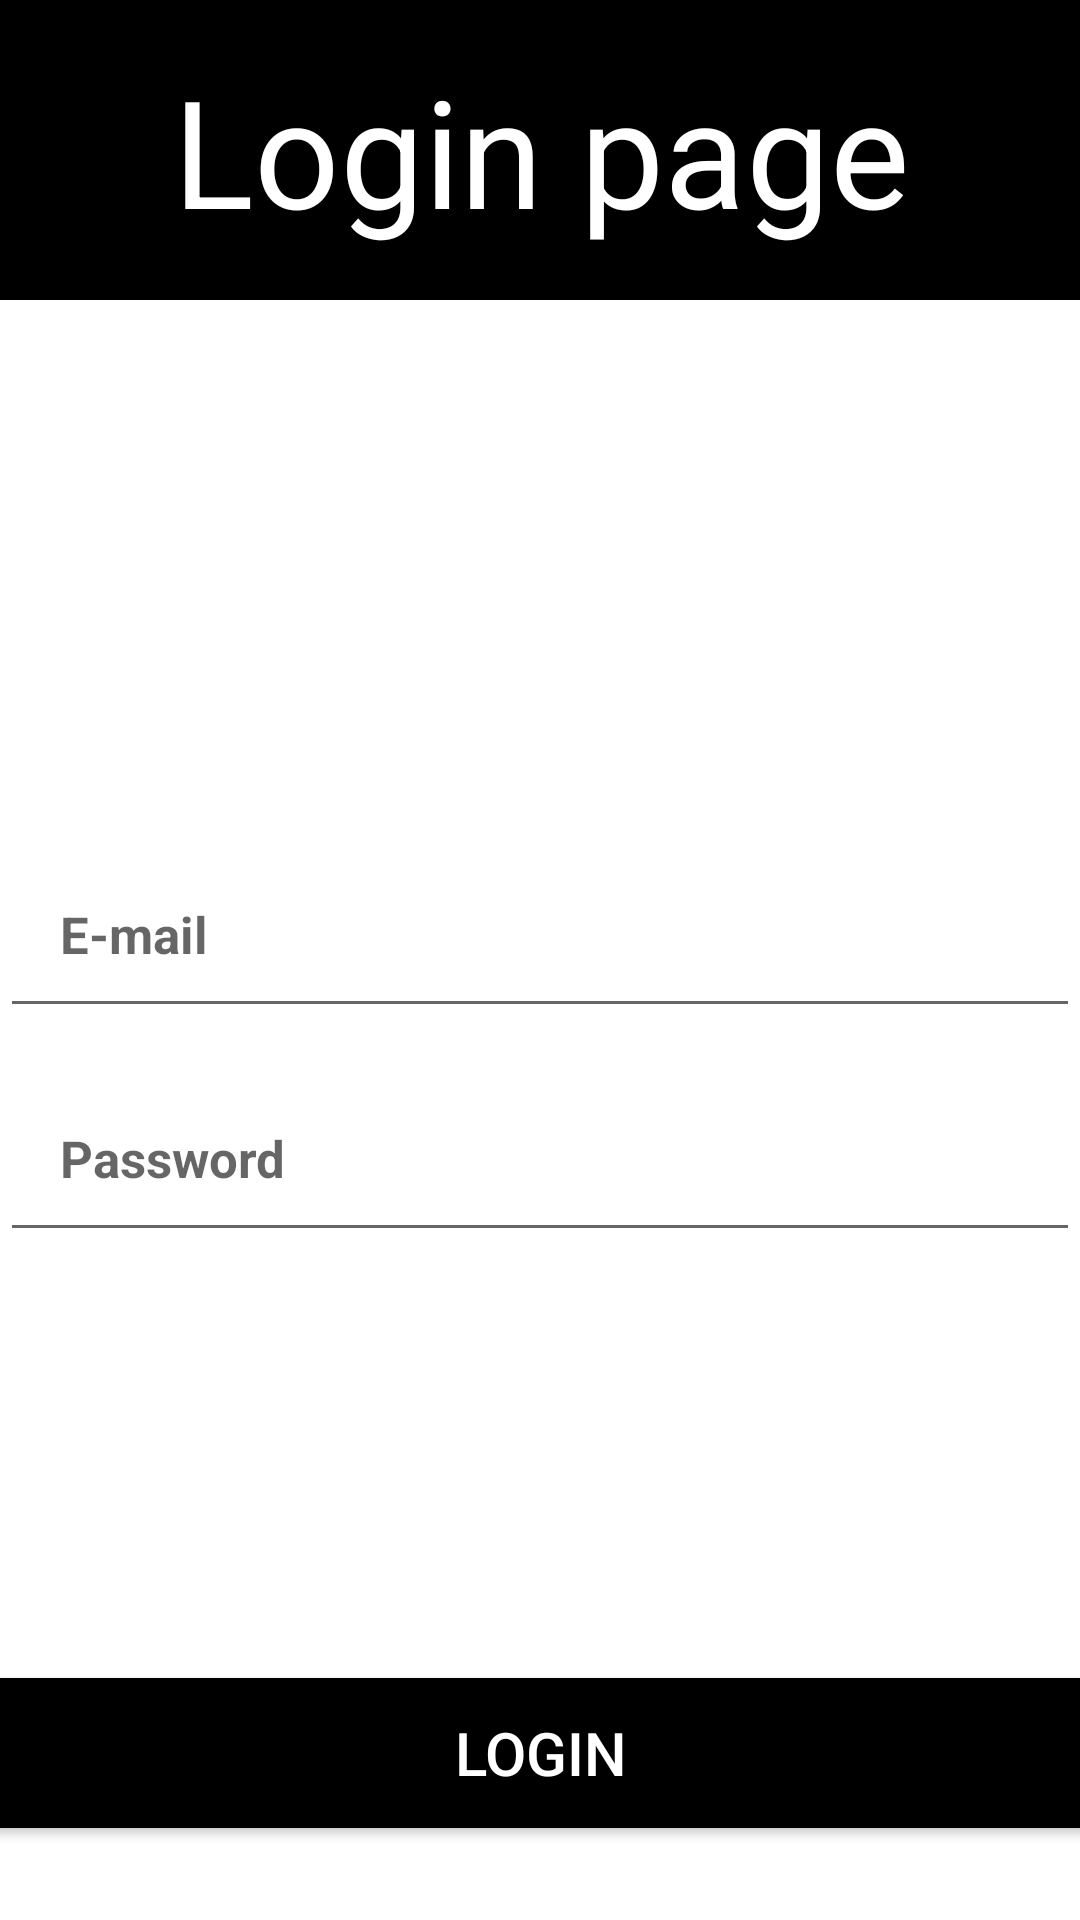

This screen was rendered from an Android layout file. Write that file and the resources it references.
<!-- AndroidManifest.xml: application theme Theme.Gmart -->
<!-- res/layout/activity_login.xml -->
<?xml version="1.0" encoding="utf-8"?>
<androidx.constraintlayout.widget.ConstraintLayout xmlns:android="http://schemas.android.com/apk/res/android"
    xmlns:app="http://schemas.android.com/apk/res-auto"
    xmlns:tools="http://schemas.android.com/tools"
    android:layout_width="match_parent"
    android:layout_height="match_parent"
    tools:context=".login">

    <TextView
        android:id="@+id/title1"
        android:layout_width="1000dp"
        android:layout_height="100dp"
        android:background="@color/black"
        android:gravity="center"
        android:text="Login page"
        android:textColor="@color/white"
        android:textSize="50dp"
        app:layout_constraintBottom_toBottomOf="parent"
        app:layout_constraintLeft_toLeftOf="parent"
        app:layout_constraintRight_toRightOf="parent"
        app:layout_constraintTop_toTopOf="parent"
        app:layout_constraintVertical_bias="0.0" />

    <EditText
        android:id="@+id/phoneno"
        android:layout_width="match_parent"
        android:layout_height="wrap_content"
        android:layout_marginTop="180dp"
        android:hint="E-mail"
        android:inputType="text"

        android:padding="20dp"
        android:textSize="17dp"
        android:textStyle="bold"
        app:layout_constraintEnd_toEndOf="parent"
        app:layout_constraintHorizontal_bias="1.0"
        app:layout_constraintStart_toStartOf="parent"
        app:layout_constraintTop_toBottomOf="@+id/title1" />

    <EditText
        android:id="@+id/pass"
        android:layout_width="match_parent"
        android:layout_height="wrap_content"
        android:layout_marginTop="12dp"
        android:hint="Password"
        android:inputType="text"
        android:padding="20dp"
        android:textSize="17dp"

        android:textStyle="bold"
        app:layout_constraintEnd_toEndOf="parent"
        app:layout_constraintStart_toStartOf="parent"
        app:layout_constraintTop_toBottomOf="@+id/phoneno" />

    <LinearLayout
        android:layout_width="match_parent"
        android:layout_height="wrap_content"
        app:layout_constraintTop_toBottomOf="@+id/pass"
        tools:layout_editor_absoluteX="-2dp"
        android:id="@+id/layoutl"
        android:orientation="horizontal"
        />



    <Button
        android:id="@+id/login_btn2"
        android:layout_width="1000dp"
        android:layout_height="50dp"

        android:layout_marginTop="506dp"
        android:background="@color/black"
        android:gravity="center"
        android:text="login"
        android:textColor="@color/white"
        android:textSize="20sp"
        app:layout_constraintBottom_toBottomOf="parent"
        app:layout_constraintLeft_toLeftOf="parent"
        app:layout_constraintRight_toRightOf="parent"
        app:layout_constraintTop_toTopOf="parent"
        app:layout_constraintVertical_bias="0.634" />


</androidx.constraintlayout.widget.ConstraintLayout>
<!-- resources referenced by this layout -->
<resources>
  <style name="Theme.Gmart" parent="Theme.MaterialComponents.DayNight.DarkActionBar">
          
          <item name="colorPrimary">@color/purple_500</item>
          <item name="colorPrimaryVariant">@color/purple_700</item>
          <item name="colorOnPrimary">@color/white</item>
          
          <item name="colorSecondary">@color/teal_200</item>
          <item name="colorSecondaryVariant">@color/teal_700</item>
          <item name="colorOnSecondary">@color/black</item>
          
          <item name="android:statusBarColor" tools:targetApi="l">?attr/colorPrimaryVariant</item>
          
      </style>
  <!-- not gathered from this repository: default colours our renderer supplied (Android Studio template values) -->
  <color name="purple_500">#FF6200EE</color>
  <color name="purple_700">#FF3700B3</color>
  <color name="teal_200">#FF03DAC5</color>
  <color name="teal_700">#FF018786</color>
  <color name="black">#FF000000</color>
  <color name="white">#FFFFFFFF</color>
</resources>
